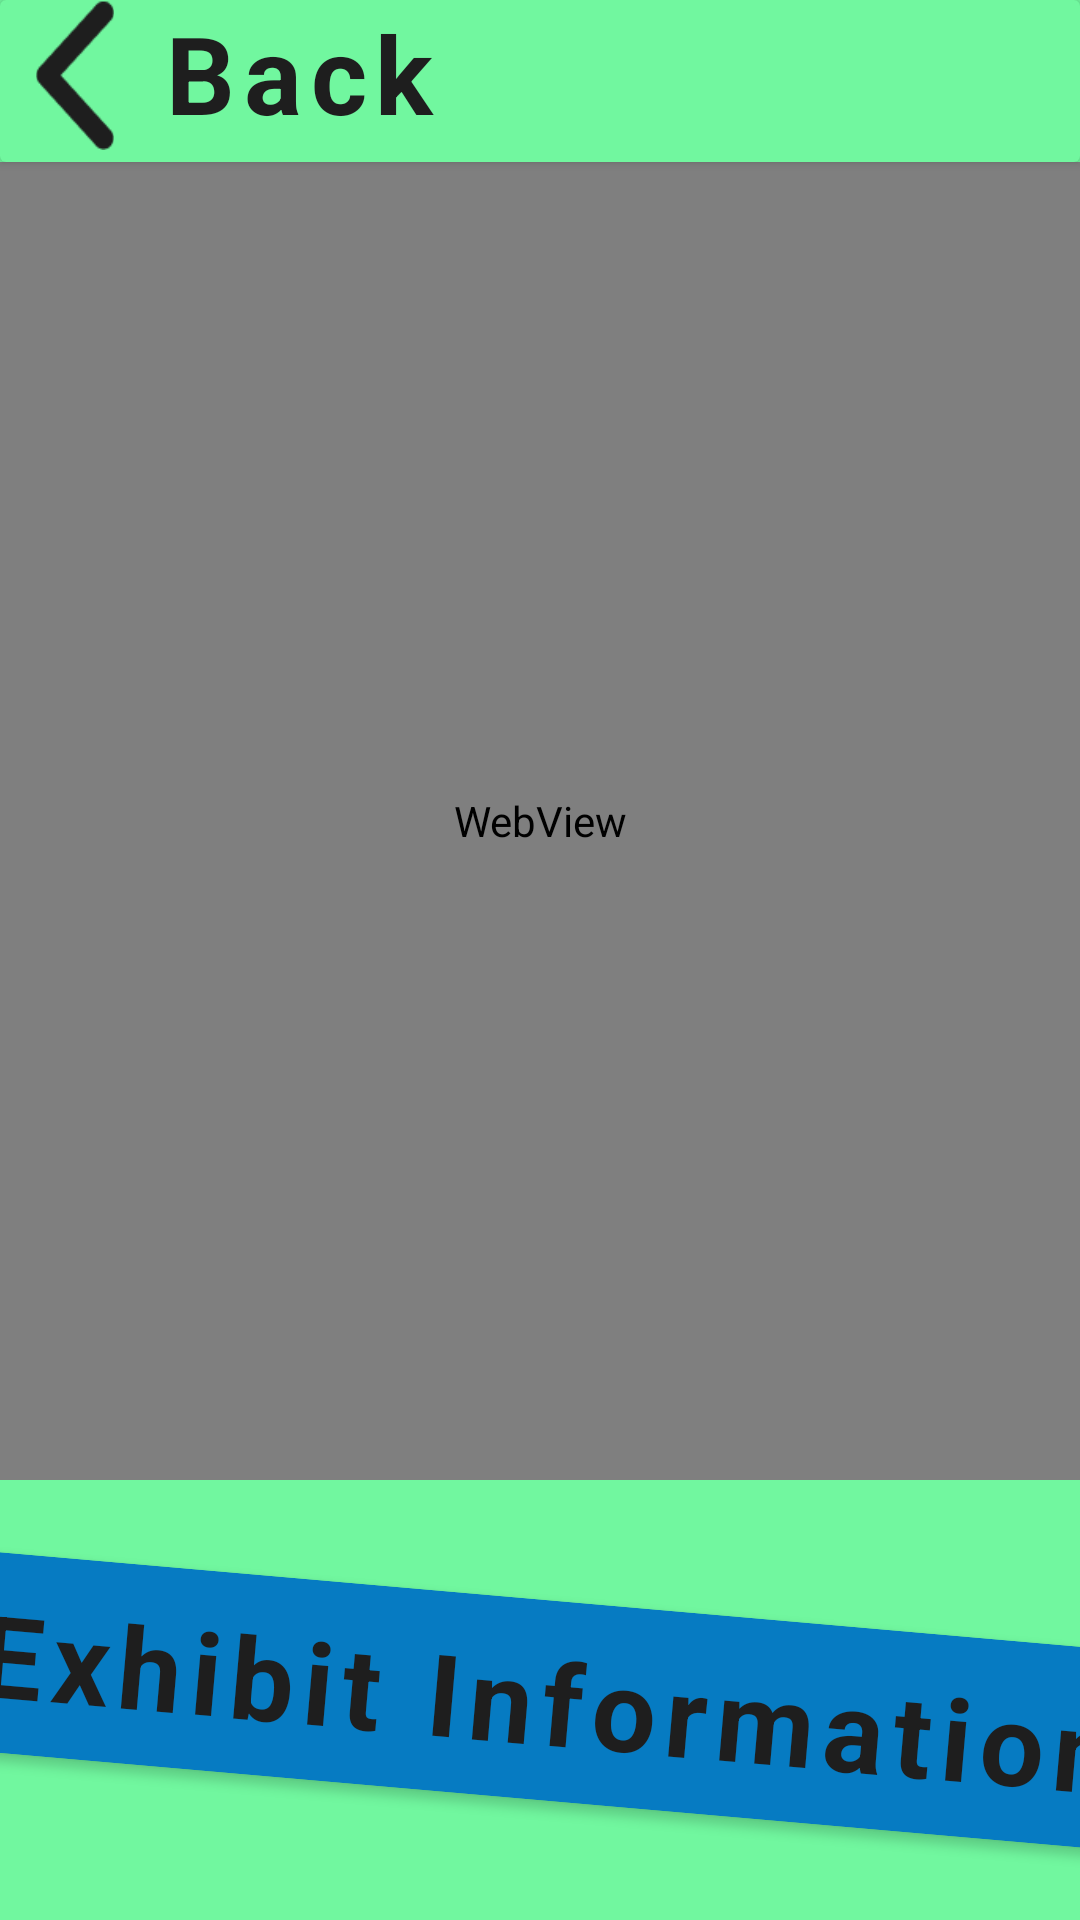

Here is an Android app screen rendered from its layout file. Give the layout XML and the strings, colors and styles it references.
<!-- AndroidManifest.xml: application theme Theme.MuseumHideAndSeek -->
<!-- res/layout/activity_exhibit_info.xml -->
<?xml version="1.0" encoding="utf-8"?>
<androidx.constraintlayout.widget.ConstraintLayout xmlns:android="http://schemas.android.com/apk/res/android"
    xmlns:app="http://schemas.android.com/apk/res-auto"
    xmlns:tools="http://schemas.android.com/tools"
    android:layout_width="match_parent"
    android:layout_height="match_parent"
    android:background="@color/green_1"
    tools:context="com.example.museumhideandseek.activities.ExhibitInfoActivity">

    <androidx.cardview.widget.CardView
        android:id="@+id/backCard"
        android:layout_width="0dp"
        android:layout_height="wrap_content"
        app:cardBackgroundColor="@color/green_1"
        app:layout_constraintEnd_toEndOf="parent"
        app:layout_constraintHorizontal_bias="0.0"
        app:layout_constraintStart_toStartOf="parent"
        app:layout_constraintTop_toTopOf="parent">

        <LinearLayout
            android:layout_width="wrap_content"
            android:layout_height="50dp"
            android:layout_marginBottom="4dp"
            android:onClick="onBackClick"
            android:orientation="horizontal">

            <ImageView
                android:id="@+id/backArrow"
                android:layout_width="wrap_content"
                android:layout_height="50dp"
                android:rotation="180"
                app:srcCompat="@drawable/arrow" />

            <TextView
                android:id="@+id/backText"
                android:layout_width="0dp"
                android:layout_height="wrap_content"
                android:layout_marginStart="4dp"
                android:layout_weight="1"
                android:letterSpacing="0.08"
                android:text="@string/back"
                android:textColor="@color/grey_1"
                android:textSize="36sp"
                android:textStyle="bold" />
        </LinearLayout>
    </androidx.cardview.widget.CardView>



    <androidx.cardview.widget.CardView
        android:id="@+id/infoTitleCard"
        android:layout_width="0dp"
        android:layout_height="wrap_content"
        android:layout_marginStart="-100dp"
        android:layout_marginEnd="-100dp"
        android:layout_marginBottom="40dp"
        android:rotation="5"
        app:cardBackgroundColor="@color/blue_1"
        app:layout_constraintBottom_toBottomOf="parent"
        app:layout_constraintEnd_toEndOf="parent"
        app:layout_constraintStart_toStartOf="parent">

        <androidx.constraintlayout.widget.ConstraintLayout
            android:layout_width="match_parent"
            android:layout_height="match_parent">

            <TextView
                android:id="@+id/infoTitleText"
                android:layout_width="wrap_content"
                android:layout_height="wrap_content"
                android:layout_marginStart="130dp"
                android:layout_marginTop="8dp"
                android:layout_marginEnd="125dp"
                android:layout_marginBottom="8dp"
                android:letterSpacing="0.08"
                android:text="@string/exhibit_info"
                android:textAlignment="center"
                android:textColor="@color/grey_1"
                android:textSize="38sp"
                android:textStyle="bold"
                app:layout_constraintBottom_toBottomOf="parent"
                app:layout_constraintEnd_toEndOf="parent"
                app:layout_constraintStart_toStartOf="parent"
                app:layout_constraintTop_toTopOf="parent" />
        </androidx.constraintlayout.widget.ConstraintLayout>
    </androidx.cardview.widget.CardView>

    <RelativeLayout
        android:layout_width="0dp"
        android:layout_height="0dp"
        android:layout_marginBottom="40dp"
        app:layout_constraintBottom_toTopOf="@+id/infoTitleCard"
        app:layout_constraintEnd_toEndOf="parent"
        app:layout_constraintStart_toStartOf="parent"
        app:layout_constraintTop_toBottomOf="@+id/backCard">

        <WebView
            android:id="@+id/webInfo"
            android:layout_width="match_parent"
            android:layout_height="match_parent" />
    </RelativeLayout>

</androidx.constraintlayout.widget.ConstraintLayout>
<!-- resources referenced by this layout -->
<resources>
  <color name="blue_1">#067BC2</color>
  <color name="green_1">#71F79F</color>
  <color name="grey_1">#1E1E1E</color>
  <!-- drawable arrow: png bitmap (drawable, 1406 bytes) -->
  <string name="back">Back</string>
  <string name="exhibit_info">Exhibit Information</string>
  <style name="Theme.MuseumHideAndSeek" parent="Base.Theme.MuseumHideAndSeek" />
  <style name="Base.Theme.MuseumHideAndSeek" parent="Theme.AppCompat.DayNight.NoActionBar">
          
          
      </style>
</resources>
